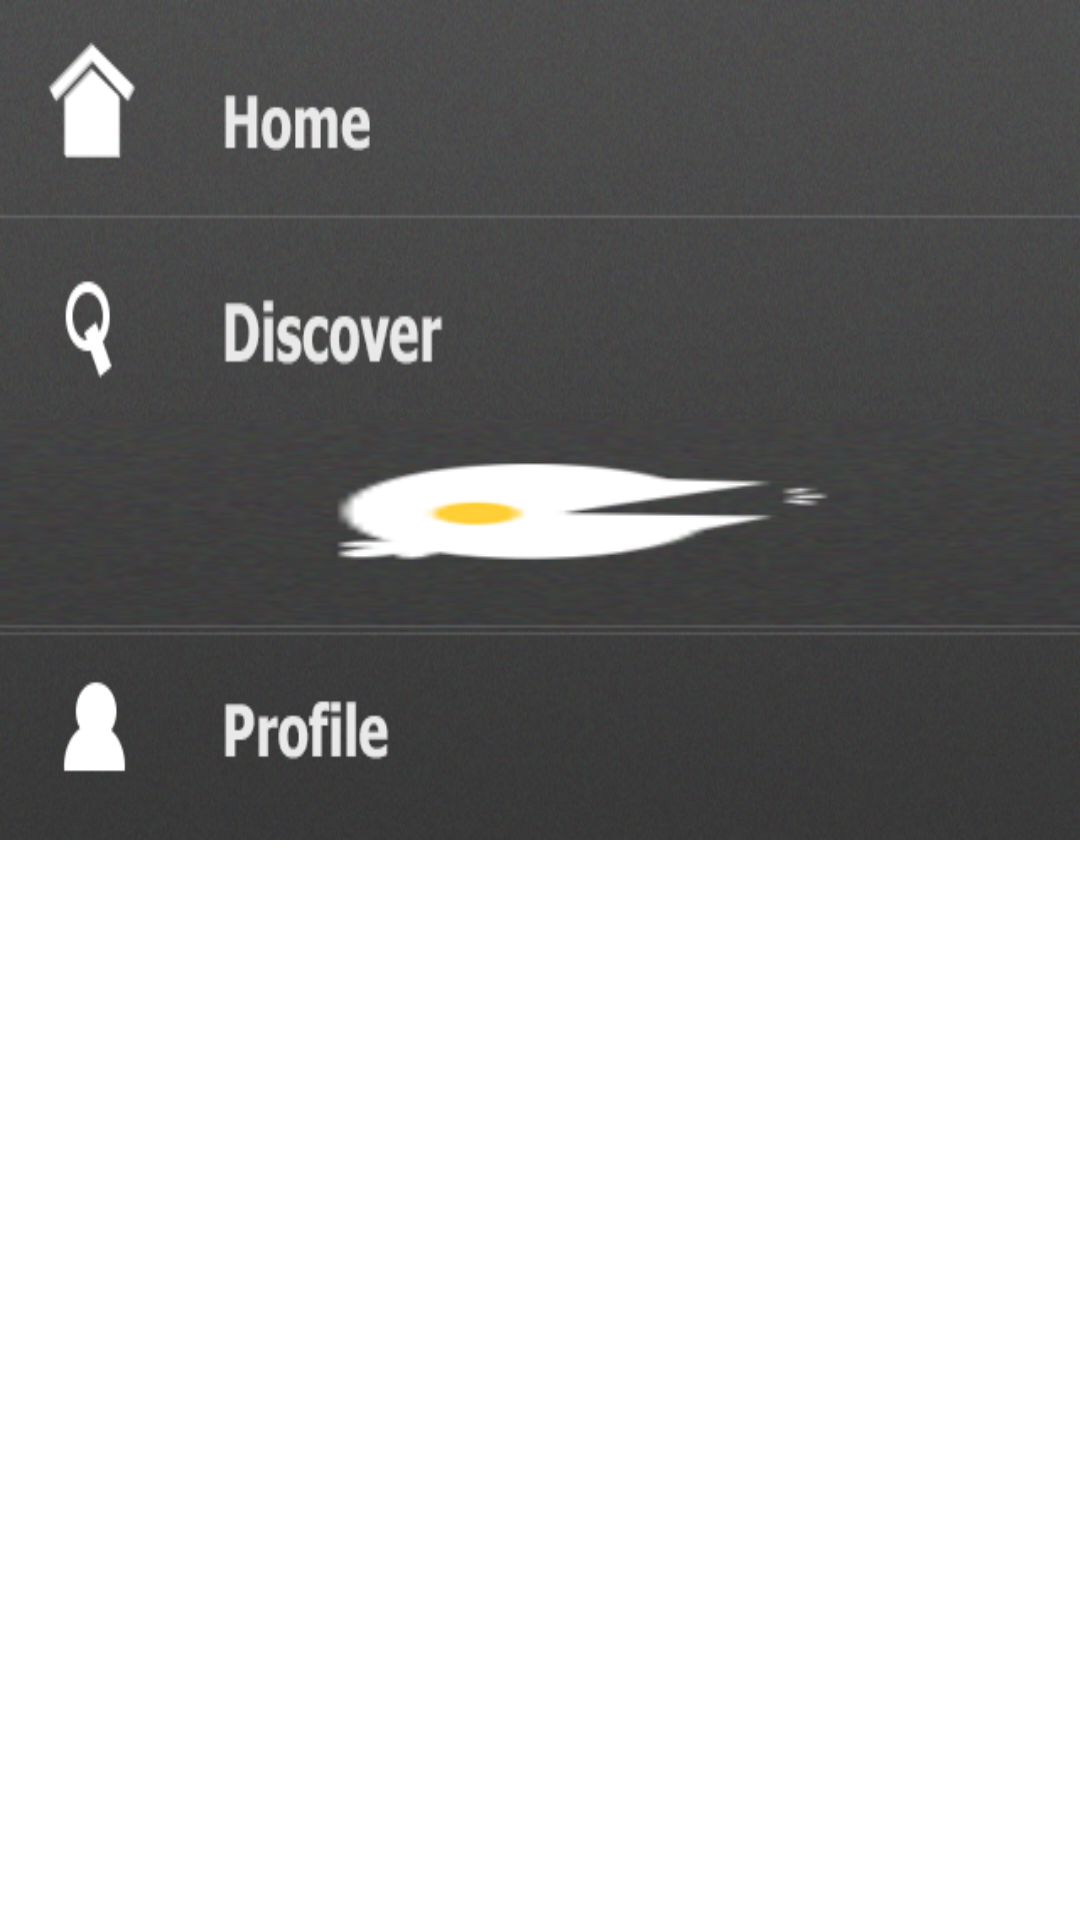

The Android layout XML behind this screen, and the referenced resources:
<!-- AndroidManifest.xml: application theme AppTheme -->
<!-- res/layout/drop_down.xml -->
<?xml version="1.0" encoding="utf-8"?>
<LinearLayout xmlns:android="http://schemas.android.com/apk/res/android"
    android:layout_width="match_parent"
    android:layout_height="match_parent"
    android:background="#ffffff"
    android:orientation="vertical">
    	<Spinner
        android:id="@+id/home"
        android:layout_width="match_parent"
        android:layout_height="70dp"
        android:layout_alignParentRight="true"
        android:layout_margin="0dp"
        android:background="@drawable/home_drop" />
        <Spinner
        android:id="@+id/discover_drop"
        android:layout_width="match_parent"
        android:layout_height="70dp"
        android:layout_alignParentRight="true"
        android:layout_below="@+id/home"
        android:layout_margin="0dp"
        android:background="@drawable/discover_drop" />
        <Spinner
        android:id="@+id/churp_drop"
        android:layout_width="match_parent"
        android:layout_height="70dp"
        android:layout_alignParentRight="true"
        android:layout_below="@+id/home_discover"
        android:layout_margin="0dp"
        android:background="@drawable/churp_drop" />
        <Spinner
        android:id="@+id/profile_drop"
        android:layout_width="match_parent"
        android:layout_height="70dp"
        android:layout_alignParentRight="true"
        android:layout_below="@+id/churp_drop"
        android:layout_margin="0dp"
        android:background="@drawable/profile_drop" />
    </LinearLayout>
<!-- resources referenced by this layout -->
<resources>
  <!-- drawable churp_drop: png bitmap (drawable-mdpi, 17566 bytes) -->
  <!-- drawable discover_drop: png bitmap (drawable-mdpi, 82711 bytes) -->
  <!-- drawable home_drop: png bitmap (drawable-mdpi, 92240 bytes) -->
  <!-- drawable profile_drop: png bitmap (drawable-mdpi, 84347 bytes) -->
  <style name="AppTheme" parent="AppBaseTheme">
          
      </style>
  <style name="AppBaseTheme" parent="android:Theme.Light">
          
      </style>
</resources>
